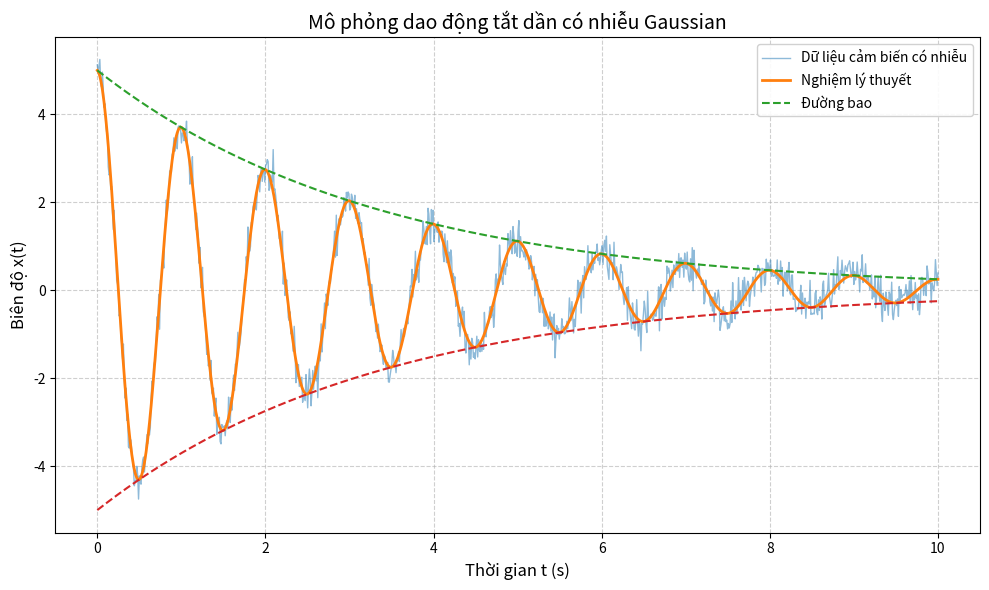

Python code for this plot:
import numpy as np
import matplotlib.pyplot as plt


def main():
    # ==============================
    # 1. Thiết lập các tham số
    # ==============================

    # Thời gian mô phỏng
    t = np.linspace(0, 10, 1000)

    # Biên độ ban đầu
    A = 5.0

    # Hệ số suy giảm
    beta = 0.3

    # Tần số góc
    omega = 2 * np.pi * 1.0

    # Pha ban đầu
    phi = 0.0

    # ==============================
    # 2. Tạo đường bao dao động
    # ==============================

    envelope = A * np.exp(-beta * t)

    # ==============================
    # 3. Nghiệm lý thuyết
    # ==============================

    x_ideal = envelope * np.cos(omega * t + phi)

    # ==============================
    # 4. Thêm nhiễu Gaussian
    # ==============================

    np.random.seed(42)

    noise_std = 0.25

    noise = np.random.normal(
        0,
        noise_std,
        size=len(t)
    )

    # Dữ liệu có nhiễu
    x_noisy = x_ideal + noise

    # ==============================
    # 5. Vẽ biểu đồ
    # ==============================

    plt.figure(figsize=(10, 6))

    # Dữ liệu cảm biến có nhiễu
    plt.plot(
        t,
        x_noisy,
        alpha=0.5,
        linewidth=1,
        label="Dữ liệu cảm biến có nhiễu"
    )

    # Nghiệm lý thuyết
    plt.plot(
        t,
        x_ideal,
        linewidth=2,
        label="Nghiệm lý thuyết"
    )

    # Đường bao phía trên
    plt.plot(
        t,
        envelope,
        linestyle="--",
        linewidth=1.5,
        label="Đường bao"
    )

    # Đường bao phía dưới
    plt.plot(
        t,
        -envelope,
        linestyle="--",
        linewidth=1.5
    )

    # ==============================
    # 6. Trang trí biểu đồ
    # ==============================

    plt.title(
        "Mô phỏng dao động tắt dần có nhiễu Gaussian",
        fontsize=14
    )

    plt.xlabel(
        "Thời gian t (s)",
        fontsize=12
    )

    plt.ylabel(
        "Biên độ x(t)",
        fontsize=12
    )

    plt.grid(
        True,
        linestyle="--",
        alpha=0.6
    )

    plt.legend(
        loc="upper right",
        framealpha=0.9
    )

    plt.tight_layout()

    # ==============================
    # 7. Lưu biểu đồ
    # ==============================

    output_img = "damped_oscillation_plot.png"

    plt.savefig(
        output_img,
        dpi=300
    )

    print(
        f"-> Đã xuất đồ thị thành công ra file: {output_img}"
    )

    # ==============================
    # 8. Hiển thị biểu đồ
    # ==============================

    plt.show()


if __name__ == "__main__":
    main()
